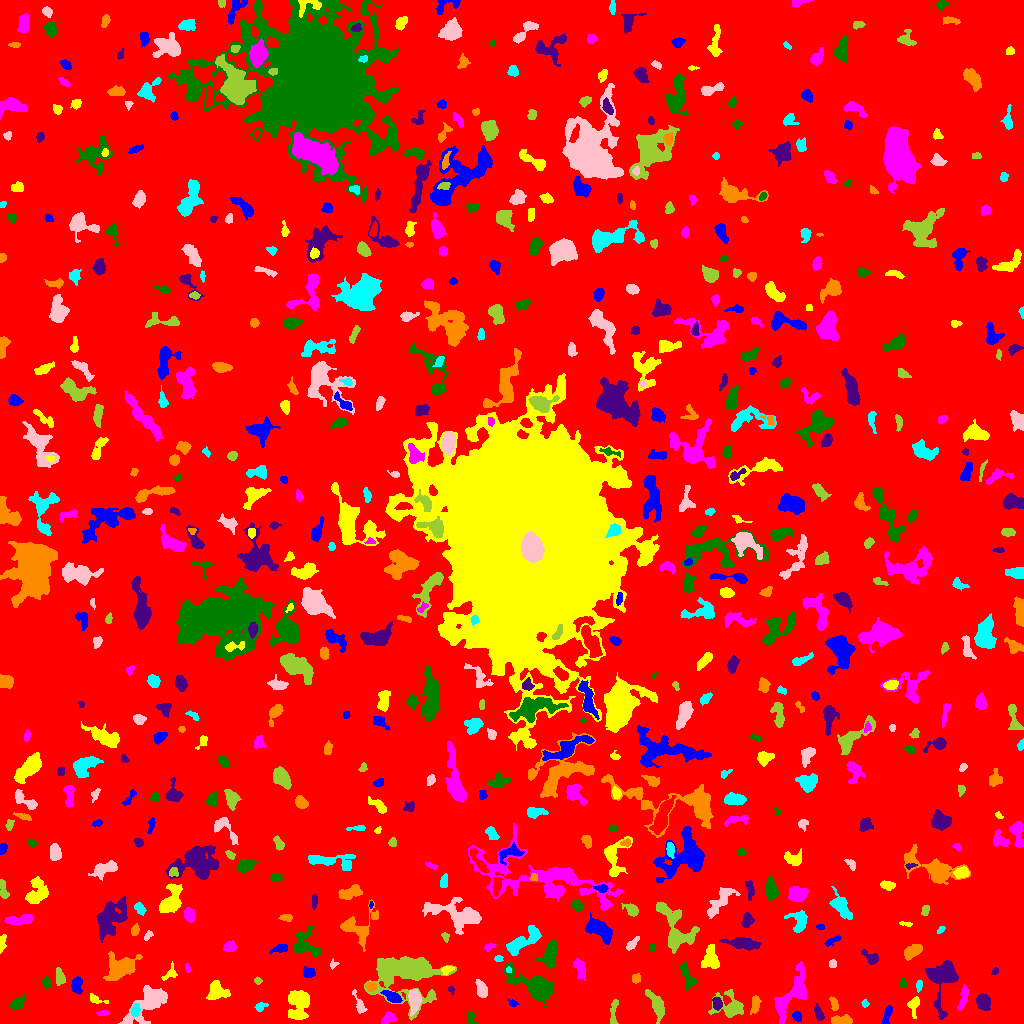

The data file committed next to this chart (first rows):
ID, X, Y, A, B, theta, total_flux, mu_max, mu_median, mu_mean, R_fwhm, R_e, R10, R90, x_start, x_end, y_start, y_end, area, greylevel
0, 513.6, 501.3, 299.6, 298.2, -1.153, 1895093, 18.0, 2.0, 2.286, 19.45, 245.3, 94.81, 388.6, 0, 1023, 0, 1023, 829144, 2.286
1, 797.1, 7.069, 2.318, 1.903, -0.8858, 276.0, 7.0, 3.0, 3.209, 3.432, 2.646, 0.9772, 4.297, 792, 801, 2, 12, 86, 9.209
2, 297.7, 20.74, 7.988, 5.256, 1.383, 1725, 8.0, 3.0, 3.317, 8.273, 6.794, 2.646, 11.01, 288, 309, 4, 33, 520, 8.317
3, 388.7, 5.518, 3.548, 2.384, 0.462, 479.0, 7.0, 3.0, 3.446, 4.406, 3.568, 1.382, 5.67, 381, 396, 0, 12, 139, 8.446
4, 470.8, 4.779, 3.684, 1.869, -1.293, 140.0, 5.0, 2.0, 1.458, 1.596, 3.038, 0.9772, 4.514, 467, 479, 0, 12, 96, 7.458
5, 818.5, 10.45, 4.046, 1.807, -1.223, 328.0, 5.0, 3.0, 2.78, 4.478, 3.432, 1.382, 5.293, 814, 824, 3, 20, 118, 7.78
6, 842.2, 3.154, 5.372, 2.105, -0.0328, 629.0, 8.0, 3.0, 3.636, 5.202, 4.068, 1.596, 6.308, 831, 852, 0, 9, 173, 8.636
7, 135.3, 13.59, 3.146, 2.161, 1.339, 272.0, 6.0, 2.0, 2.45, 3.785, 3.29, 1.262, 5.14, 131, 140, 7, 20, 111, 10.45
8, 414.4, 23.92, 5.458, 2.756, 1.551, 1061, 11.0, 4.0, 4.065, 4.886, 4.754, 1.784, 7.611, 408, 422, 7, 34, 261, 11.07
9, 656.6, 18.7, 7.739, 2.914, -1.114, 998.0, 8.0, 3.0, 3.219, 6.308, 5.352, 2.111, 8.556, 645, 664, 0, 34, 310, 8.219
10, 591.2, 11.37, 1.981, 0.9323, 0.05706, 65.0, 4.0, 1.5, 1.548, 2.585, 1.693, 0.5642, 2.764, 586, 595, 9, 14, 42, 7.548
11, 887.1, 9.442, 5.688, 1.772, 1.28, 260.0, 4.0, 2.0, 2.016, 5.202, 3.613, 1.382, 5.67, 881, 892, 0, 18, 129, 8.016
12, 913.8, 18.28, 4.956, 2.671, 1.448, 696.0, 9.0, 4.0, 4.49, 4.787, 4.029, 1.596, 6.283, 907, 919, 5, 27, 155, 9.49
13, 102.7, 10.31, 2.94, 1.282, 0.1028, 85.0, 3.0, 1.0, 1.328, 2.877, 2.459, 0.7979, 3.868, 96, 109, 8, 13, 64, 7.328
14, 16.92, 19.25, 3.671, 2.569, 0.6049, 631.0, 9.0, 3.0, 3.824, 4.478, 3.742, 1.493, 6.05, 9, 24, 14, 30, 165, 8.824
15, 983.3, 21.49, 3.701, 3.049, -1.195, 1063, 11.0, 5.0, 5.014, 5.528, 4.37, 1.784, 6.817, 976, 990, 13, 30, 212, 11.01
16, 834, 19.88, 3.598, 1.678, -1.314, 187.0, 4.0, 2.0, 1.928, 4.442, 3.09, 1.262, 4.652, 829, 838, 13, 27, 97, 8.928
17, 260.3, 16.95, 3.039, 2.067, 0.3227, 182.0, 4.0, 2.0, 2.068, 4.334, 2.985, 1.128, 4.652, 254, 268, 12, 21, 88, 7.068
18, 149.6, 21.49, 13.84, 5.764, 0.6871, 1975, 10.0, 2.0, 2.743, 6.358, 7.653, 2.821, 12.65, 118, 167, 0, 38, 720, 7.743
19, 613.3, 10.45, 7.813, 1.661, 1.484, 326.0, 5.0, 2.0, 2.203, 4.26, 3.7, 1.382, 5.863, 610, 618, 0, 24, 148, 7.203
20, 330.9, 30.02, 8.207, 2.773, 0.9184, 813.0, 7.0, 3.0, 3.139, 5.642, 5.078, 1.954, 7.878, 321, 340, 15, 45, 259, 8.139
21, 513, 20.15, 2.24, 1.452, -0.3776, 122.0, 5.0, 2.0, 2.033, 2.523, 2.185, 0.7979, 3.656, 507, 518, 17, 25, 60, 8.033
22, 95.52, 23.82, 4.019, 1.579, -0.1952, 98.0, 3.0, 1.0, 0.9333, 3.09, 2.585, 0.9772, 4.068, 90, 108, 20, 30, 105, 6.933
23, 790.4, 26.72, 15.73, 5.078, 1.001, 2000, 10.0, 2.0, 2.793, 5.944, 7.878, 2.821, 12.99, 774, 806, 0, 62, 716, 7.793
24, 535.3, 37.17, 11.85, 5.118, -0.465, 3113, 11.0, 3.0, 4.123, 8.795, 7.959, 3.141, 12.91, 504, 553, 17, 61, 755, 9.123
25, 716.9, 20.32, 3.193, 2.265, -1.393, 781.0, 11.0, 6.0, 6.791, 4.687, 3.478, 1.493, 5.323, 712, 722, 13, 26, 115, 13.79
26, 755.1, 18.87, 4.648, 2.087, 1.4, 359.0, 4.0, 3.0, 2.476, 6.129, 4.068, 1.596, 5.997, 750, 761, 9, 28, 145, 8.476
27, 864.9, 19.74, 1.787, 1.305, -1.187, 58.0, 3.0, 1.0, 1.137, 2.326, 1.871, 0.5642, 3.038, 861, 869, 16, 24, 51, 7.137
28, 359.5, 18.67, 6.023, 1.894, -1.149, 390.0, 8.0, 2.0, 2.746, 3.613, 3.478, 1.262, 5.67, 352, 367, 10, 34, 142, 7.746
29, 730.9, 16.12, 7.136, 5.537, -0.1513, 1628, 12.0, 3.0, 3.795, 5.863, 5.293, 2.034, 9.591, 708, 743, 6, 34, 429, 9.795
30, 571.1, 32.93, 5, 2.593, -0.719, 874.0, 10.0, 4.0, 4.37, 5.382, 4.146, 1.596, 6.58, 562, 581, 22, 40, 200, 9.37
31, 392.3, 26.47, 4.913, 2.294, -0.4979, 787.0, 9.0, 4.0, 4.497, 5.171, 4.26, 1.693, 6.604, 380, 402, 21, 33, 175, 10.5
32, 216.8, 32.44, 5.043, 4.565, -0.2885, 908.0, 7.0, 3.0, 3.068, 5.754, 5.323, 2.111, 8.368, 206, 230, 24, 43, 296, 8.068
33, 963.1, 25.14, 6.654, 1.861, 1.354, 377.0, 4.0, 2.0, 2.218, 6.18, 4.146, 1.693, 6.283, 957, 969, 13, 39, 170, 8.218
34, 46.65, 40.79, 2.506, 1.947, -1.278, 308.0, 9.0, 3.0, 3.5, 2.821, 2.764, 0.9772, 4.549, 42, 51, 35, 47, 88, 8.5
35, 451, 33.79, 1.798, 1.296, -1.36, 68.0, 3.0, 1.0, 1.581, 2.523, 1.871, 0.7979, 3.09, 448, 454, 29, 37, 43, 7.581
36, 370.7, 37.07, 2.453, 2.037, -0.196, 455.0, 11.0, 4.0, 5.0, 3.241, 2.706, 1.128, 4.514, 365, 376, 32, 41, 91, 13.0
37, 918.8, 37.93, 2.696, 1.233, 1.451, 105.0, 4.0, 1.5, 1.544, 3.29, 2.257, 0.7979, 3.613, 916, 922, 31, 43, 68, 10.54
38, 481.6, 33.85, 4.339, 2.352, -1.27, 613.0, 8.0, 3.0, 3.523, 4.687, 3.909, 1.493, 6.333, 475, 487, 26, 44, 174, 8.523
39, 257.7, 43.15, 1.845, 1.604, -0.548, 172.0, 7.0, 3.0, 3.308, 2.523, 2.111, 0.7979, 3.478, 254, 262, 39, 47, 52, 9.308
40, 749.6, 45.93, 9.116, 2.766, 0.07359, 930.0, 8.0, 3.0, 3.059, 6.232, 5.323, 2.034, 8.195, 734, 768, 38, 53, 304, 9.059
41, 76.46, 38.39, 4.058, 2.389, 1.504, 518.0, 7.0, 3.0, 3.217, 4.618, 3.827, 1.493, 6.077, 71, 82, 30, 47, 161, 8.217
42, 170.2, 49.84, 4.421, 2.752, 0.8316, 205.0, 4.0, 2.0, 1.708, 4.514, 3.29, 1.262, 5.232, 161, 177, 43, 62, 120, 7.708
43, 580.1, 55.72, 5.228, 2.263, -1.277, 510.0, 7.0, 3.0, 2.656, 4.618, 4.146, 1.596, 6.628, 573, 585, 43, 65, 192, 7.656
44, 902.9, 40.15, 2.535, 1.534, -1.475, 130.0, 5.0, 2.0, 2.097, 2.523, 2.394, 0.7979, 3.868, 900, 906, 36, 46, 62, 7.097
45, 995.1, 52.22, 1.935, 1.38, 0.9404, 116.0, 5.0, 2.0, 2.468, 2.523, 2.034, 0.7979, 3.29, 991, 998, 49, 56, 47, 7.468
46, 635.8, 45.14, 2.418, 2.105, 1.205, 154.0, 4.0, 2.0, 1.901, 3.909, 2.821, 0.9772, 4.514, 632, 640, 40, 50, 81, 6.901
47, 508.7, 53.52, 1.522, 1.422, -1.207, 67.0, 3.0, 2.0, 1.914, 2.646, 1.871, 0.7979, 2.932, 506, 511, 51, 57, 35, 10.91
48, 333, 58.9, 2.292, 1.885, 0.8802, 106.0, 4.0, 2.0, 1.893, 3.29, 2.326, 0.7979, 3.7, 330, 339, 54, 65, 56, 8.893
49, 59.67, 45.92, 4.187, 2.11, -1.479, 432.0, 7.0, 3.0, 3.042, 4.068, 3.656, 1.382, 5.781, 56, 65, 38, 56, 142, 8.042
50, 1017, 64.42, 5.395, 2.612, -1.369, 322.0, 5.0, 2.0, 2.077, 3.909, 3.827, 1.493, 6.155, 1011, 1023, 56, 75, 155, 7.077
51, 308.3, 50.56, 2.98, 2.444, -0.1264, 381.0, 6.0, 3.0, 3.149, 4.853, 3.478, 1.382, 5.262, 303, 315, 46, 57, 121, 8.149
52, 446.9, 53.49, 2.988, 1.964, 0.5283, 201.0, 5.0, 2.0, 2.365, 3.385, 2.932, 1.128, 4.478, 441, 454, 48, 57, 85, 9.365
53, 187.5, 55.13, 2.147, 1.201, -1.35, 110.0, 7.0, 2.0, 2.34, 1.784, 1.954, 0.5642, 3.192, 185, 191, 51, 60, 47, 8.34
54, 686.7, 47.32, 7.71, 2.745, -1.315, 727.0, 6.0, 3.0, 3.094, 7.399, 5.232, 2.034, 7.736, 680, 696, 32, 62, 235, 9.094
55, 942.4, 47.08, 11.4, 6.998, 1.41, 2820, 13.0, 3.0, 3.944, 7.092, 7.464, 2.877, 12.39, 925, 958, 4, 63, 715, 8.944
56, 120.2, 55.92, 7.494, 4.768, 0.506, 2342, 13.0, 3.0, 4.038, 5.971, 6.628, 2.459, 11.21, 103, 142, 43, 72, 580, 9.038
57, 498.4, 65.21, 1.942, 1.443, 0.1568, 102.0, 5.0, 2.0, 1.889, 2.459, 2.034, 0.7979, 3.241, 494, 503, 62, 68, 54, 8.889
58, 832.3, 59.61, 2.319, 1.783, 1.571, 119.0, 3.0, 2.0, 1.889, 3.613, 2.585, 0.9772, 3.989, 829, 836, 56, 64, 63, 6.889
59, 405.3, 49.78, 17.72, 11.66, 0.03917, 5267, 9.0, 3.0, 2.956, 11.1, 12.58, 4.918, 20.22, 364, 456, 3, 67, 1782, 7.956
... 635 more rows
